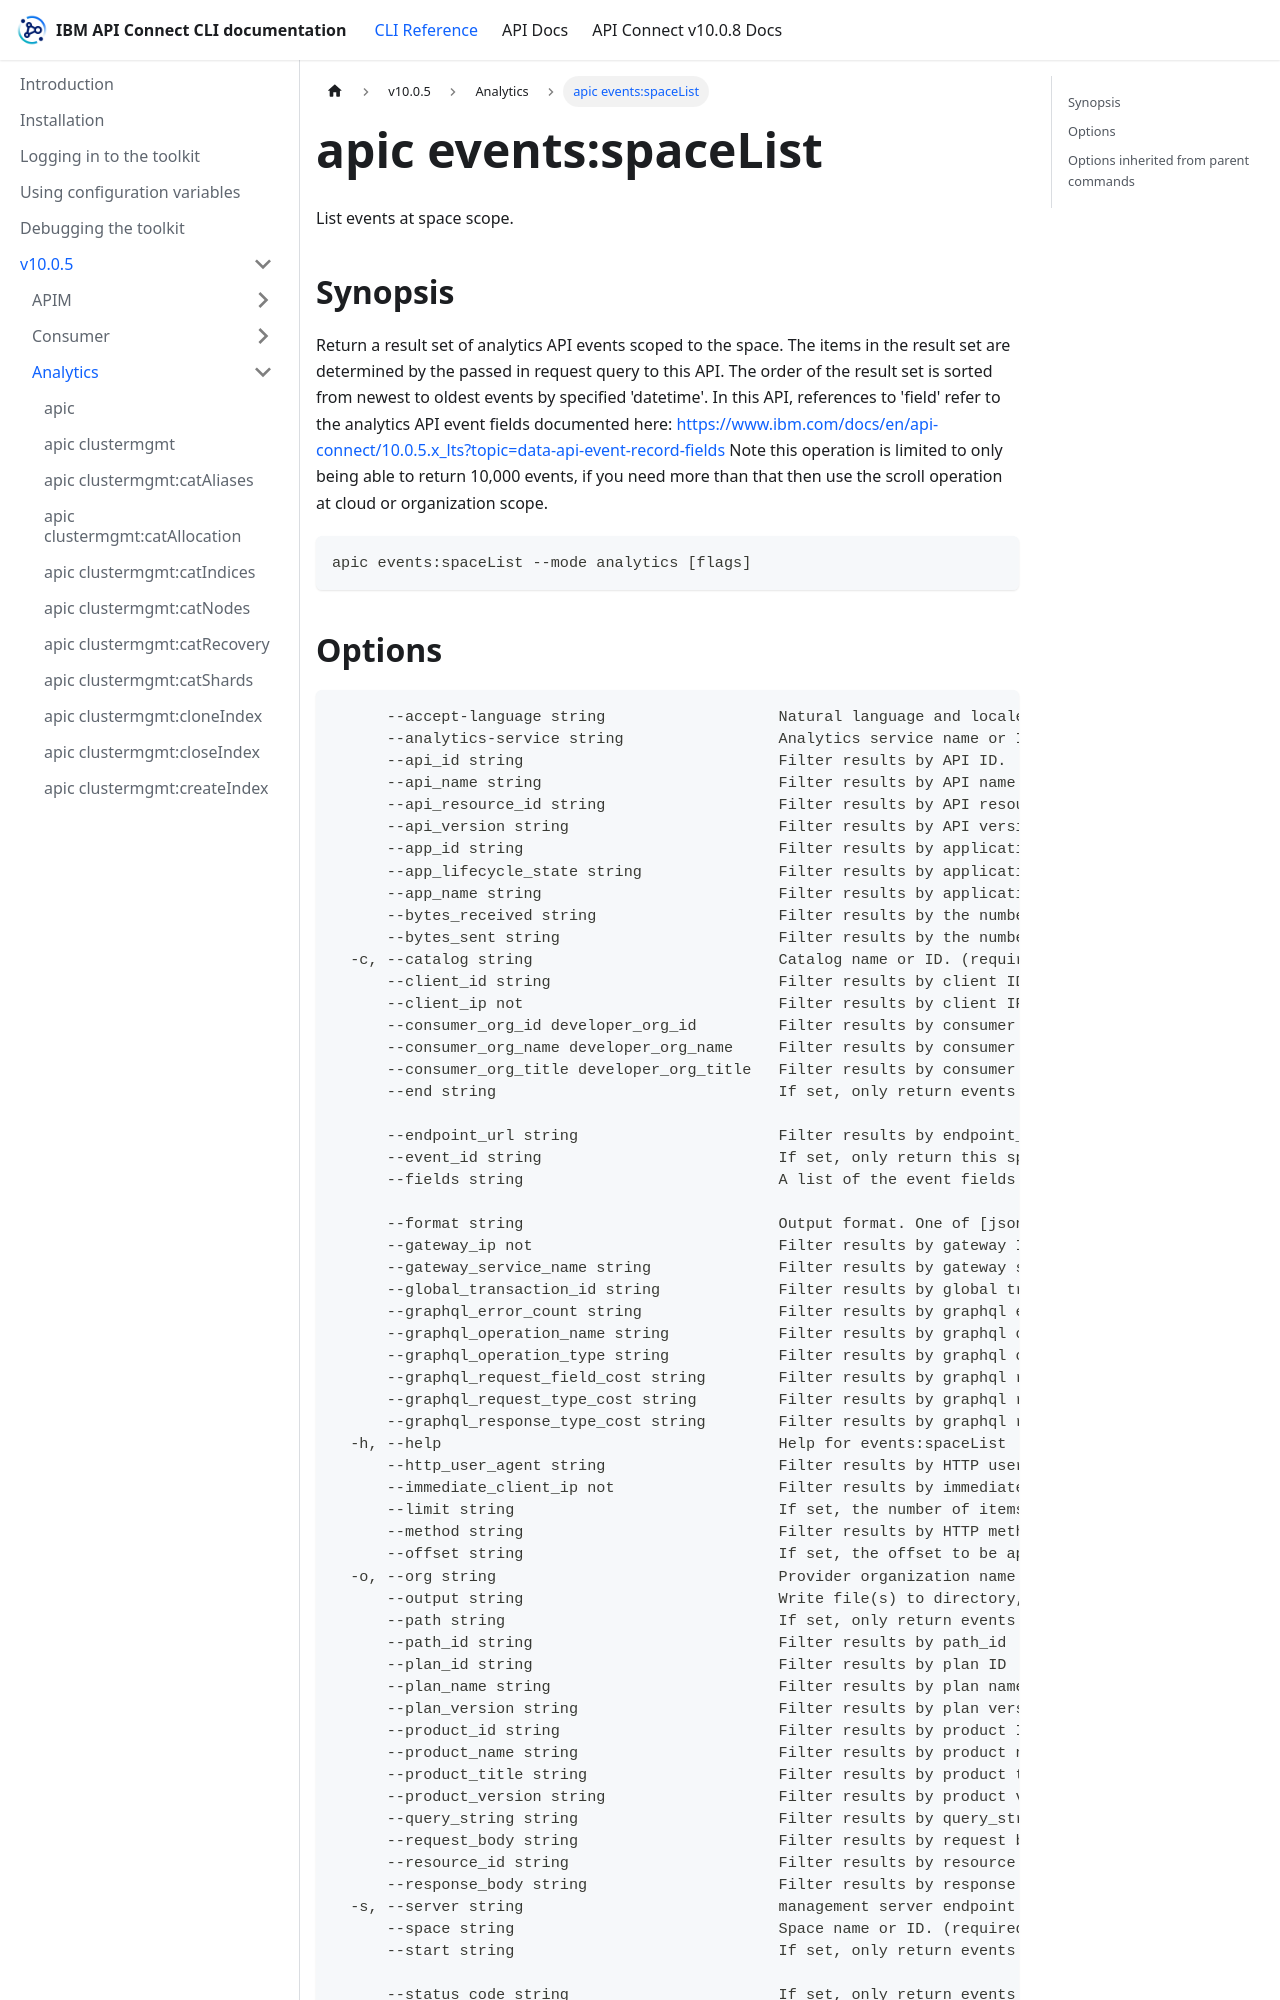

repository: ibm-apiconnect/clidocs · page: docs/v1005/analytics/apic_events_spaceList.html · generator: docusaurus

# apic events:spaceList

List events at space scope.

## Synopsis

Return a result set of analytics API events scoped to the space. The items in the result set are determined by the passed in request query to this API. The order of the result set is sorted from newest to oldest events by specified 'datetime'. In this API, references to 'field' refer to the analytics API event fields documented here: https://www.ibm.com/docs/en/api-connect/10.0.5.x_lts?topic=data-api-event-record-fields Note this operation is limited to only being able to return 10,000 events, if you need more than that then use the scroll operation at cloud or organization scope.

```
apic events:spaceList --mode analytics [flags]
```
